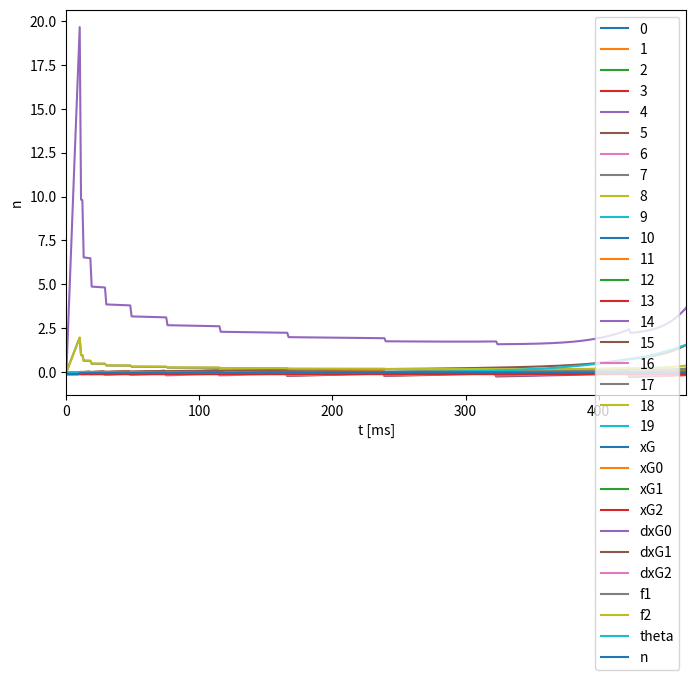
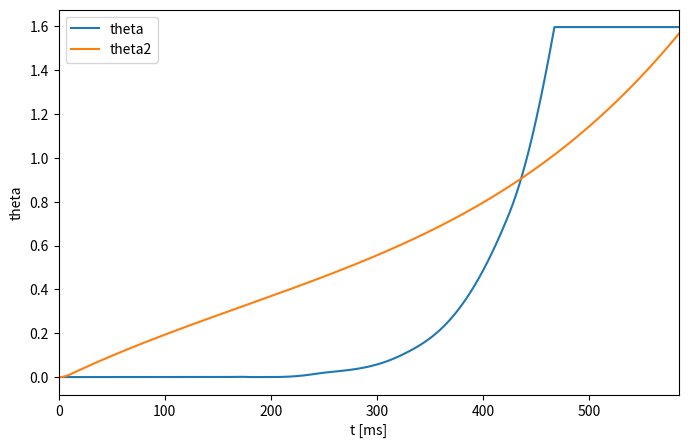

Write the Python code that produced these figures, in order.
#!/usr/bin/env python3
from math import *
import numpy as np
from matplotlib import pyplot as plt

##ユニットの各パラメータ
M  = 0.05 #[kg] ユニットの質量
c  = 0.1    #粘性定数
k  = 0.1    #バネ定数
b  = 200.0/2*0.001  #[m] ユニットの幅/2
h  = 30.0/2 *0.001   #[m] ユニットの高さ/2
hd = 20.0  *0.001        #[m] バネダンパの作用点までの距離
I  = M*(b*b + h*h)/3  #１ユニットの重心まわりの慣性モーメント
g  = 9.8    ##[m/s2]重力加速度
x_max = 30.0*0.001    ##最大変位量
AllUnits = 20         #ユニット数

##[N]衝撃力
F = 100
Attacked_unit = 10

##時間
T  = 5    #[s] 全体の時間
TF = 0.01     #[s] 衝撃力がかかっている時間
dt = 0.001    #[s] 微小時間
step = int(T/dt) #ステップ数


##各変数の定義
##np.array(下から数えたユニットの番号，ステップ数)
x = np.zeros( ((AllUnits,step)))    ##ユニットiのx'座標: x[i][j]，
y = np.zeros ((AllUnits,step))    ##y'座標y[i][j]
xf = np.zeros( ((AllUnits,step))) ##x座標
yf = np.zeros ((AllUnits,step))    ##y座標

x_G  = np.zeros(step)
y_G  = np.zeros(step)
x_G0 = np.zeros(step) ##G0の重心x座標
x_G1 = np.zeros(step) ##G1
x_G2 = np.zeros(step) ##G2
y_G0 = np.zeros(step) ##G0の重心y座標
y_G1 = np.zeros(step) ##G1
y_G2 = np.zeros(step) ##G2
dx_G0 = np.zeros(step) ##G0の重心速度
dx_G1 = np.zeros(step) ##G1
dx_G2 = np.zeros(step) ##G2
ddx_G0 = np.zeros(step) ##G0の重心加速度
ddx_G1 = np.zeros(step) ##G1
ddx_G2 = np.zeros(step) ##G2

theta = np.zeros (step)##角度
w = np.zeros (step)    ##角速度
dw = np.zeros (step)   ##角加速度

M_G0 = np.zeros(step) ##G0の重心
M_G1 = np.zeros(step) ##G1
M_G2 = np.zeros(step) ##G2

I_G  = np.zeros(step)
I_G0 = np.zeros(step) ##G0の慣性モーメント
I_G1 = np.zeros(step) ##G1
I_G2 = np.zeros(step) ##G2

h_G0 = np.zeros(step) ##G0
h_G1 = np.zeros(step) ##重心
h_G2 = np.zeros(step) ##重心

##各点に働く力
f1 = np.zeros (step)   ##上の結合部に働く力
f2 = np.zeros (step)   ##下の結合部に働く力
N_G1 = np.zeros (step)
N_G2 = np.zeros (step)
n_N  = np.zeros (step)  ##垂直効力のx座標
FN   = np.zeros(step)
FH   = np.zeros(step)

##初期値
x[:,0] = -b
x_G0[0] = -b
x_G1[0] = -b
x_G2[:] = -b
y[:,0] += [i*2*h+h for i in range(AllUnits)]

n_N[0] = -b

##終了時間
EndTime = 0


def Inertia(low_unit,high_unit,s):
    """
    G0,G1,G2の重心座標，質量，慣性モーメント，垂直抗力，を求める関数
    引数
        low_unit：フリーユニット（下）
        high_unit：フリーユニット（上）
        s：ステップ数
        G0，G1，G2の重心，質量，慣性モーメントを求める
    """
    #間のユニットの数
    num = high_unit - low_unit + 1

    ##G0の重心の座標，質量
    x_G0[s] = sum(x[low_unit:high_unit+1, s])/num #x座標
    y_G0[s] = (y[high_unit+1,s]+y[low_unit+1,s])/2#y座標
    M_G0[s] = M*num
    h_G0[s] = h*num##2h*num/2
    I_G0[s] = 0
    for i in range(low_unit, high_unit+1):
        I_G0[s] += I + M*((x[i,s]-x_G0[s])**2+(y[i,s]-y_G0[s])**2)


    ##G1の重心の座標，質量
    x_G1[s] = sum(x[high_unit+1:, s])/(AllUnits-high_unit-1) #x座標
    y_G1[s] = sum(y[high_unit+1:, s])/(AllUnits-high_unit-1)#y座標
    M_G1[s] = M*(AllUnits-high_unit-1)
    h_G1[s] = h*(AllUnits-high_unit-1)
    I_G1[s] = M_G1[s]*(h_G1[s]**2+b**2)/3
    ##G2の重心の座標，質量
    ##x_G2 = -b
    y_G2[s] = sum(y[:low_unit, s])/low_unit#y座標
    M_G2[s] = M*low_unit
    h_G2[s] = h*low_unit
    I_G2[s] = M_G2[s]*(h_G2[s]**2+b**2)/3

    ##全体の重心位置
    x_G[s] = (M_G0[s]*x_G0[s] + M_G1[s]*x_G1[s] + M_G2[s]*x_G2[s])/(M*AllUnits)
    y_G[s] = h*AllUnits
    ##左下まわりの全体の慣性モーメント
    I_G[s] = I_G0[s]+M_G0[s]*(x_G0[s]**2+y_G0[s]**2)\
             +I_G1[s]+M_G1[s]*(x_G1[s]**2+y_G1[s]**2)\
             +I_G2[s]+M_G2[s]*(x_G2[s]**2+y_G2[s]**2)

    ##G0,G1,G2に働く力
    N_G1[s] = M_G1[s]*g*cos(theta[s]) - M_G1[s]*y_G1[s]*w[s]**2 + M_G1[s]*x_G1[s]*dw[s]
    N_G2[s] = N_G1[s] + M_G0[s]*g*cos(theta[s]) - M_G0[s]*y_G0[s]*w[s]**2 + M_G0[s]*x_G0[s]*dw[s]

    f1[s]= c*(dx_G0[s]-dx_G1[s]) + k*(x[high_unit,s]-x_G1[s])  #上
    f2[s]= c*(dx_G0[s]-dx_G2[s]) + k*(x[low_unit,s]-x_G2[s])   #下

    FH[s] = F
    FN[s] = M*AllUnits*g

def IF1F2(low_unit,high_unit,s):
    """
    引数
        low_unit：フリーユニット（下）
        high_unit：フリーユニット（上）
        s：ステップ数
    """
    num = high_unit - low_unit + 1

    M_G0[s] = M*num
    M_G1[s] = M*(AllUnits-high_unit-1)
    M_G2[s] = M*low_unit
    I_G0[s] = I_G0[s-1]
    I_G1[s] = I_G1[s-1]
    I_G2[s] = I_G2[s-1]
    ##左下まわりの全体の慣性モーメント
    I_G[s] = I_G0[s]+M_G0[s]*(x_G0[s]**2+y_G0[s]**2)\
             +I_G1[s]+M_G1[s]*(x_G1[s]**2+y_G1[s]**2)\
             +I_G2[s]+M_G2[s]*(x_G2[s]**2+y_G2[s]**2)
    y_G0[s] = y_G0[s-1]
    y_G1[s] = y_G1[s-1]
    y_G2[s] = y_G2[s-1]

    # print("##dx_G1[s]",dx_G1[s],"x_G1[s]",x_G1[s],"y_G1[s]",y_G1[s],"M_G1[s]",M_G1[s],"I_G1[s]",I_G1[s])
    # print("##dx_G0[s]",dx_G0[s],"x_G0[s]",x_G0[s],"y_G0[s]",y_G0[s],"M_G0[s]",M_G0[s],"I_G0[s]",I_G0[s])
    # print("##dx_G2[s]",dx_G2[s],"x_G2[s]",x_G2[s],"y_G2[s]",y_G2[s],"M_G2[s]",M_G2[s],"I_G2[s]",I_G2[s])

    ##全体の重心位置
    x_G[s] = (M_G0[s]*x_G0[s]+M_G1[s]*x_G1[s]+M_G2[s]*x_G2[s])/(M*AllUnits)
    y_G[s] = h*AllUnits

    f1[s]= c*(dx_G0[s]-dx_G1[s]) + k*(x[high_unit,s]-x_G1[s])  #上
    f2[s]= c*(dx_G0[s]-dx_G2[s]) + k*(x[low_unit,s]-x_G2[s])   #下

    FH[s] = f2[s]
    FN[s] = M*AllUnits*g

def impulse(unit,s):
    """
    衝撃力が働いている間のG0,G1,G2のx座標y座標及び，回転角度を求める関数
    引数
        unit:衝撃が与えられたユニット
        s :ステップ数
    """

    ##t_s+1における速度と座標
    dx_G0[s+1] = dx_G0[s] + (F-(f1[s]+f2[s]))*dt/M
    x_G0[s+1]  = x_G0[s] + dx_G0[s]*dt
    ##上 G1###
    ##G1の速度，座標
    dx_G1[s+1] = dx_G1[s] +f1[s]*dt/M_G1[s]
    x_G1[s+1]  = x_G1[s] + dx_G1[s]*dt

    ##角度が0以上のとき，角速度，角度を計算する．
    n_N[s] = -(F*h*(2*unit+1)+M*AllUnits*g*x_G[s])/FN[s]
    if x_G[s] > 0 or theta[s] > 0 or n_N[s] > -0.01:
        ##角速度，角度
        n_N[s] = 0  ##垂直抗力のx座標は0
        dw[s] = (F*h*(2*unit+1) + M*AllUnits*g*(sin(theta[s])*y_G[s] + cos(theta[s])*x_G[s]))/I_G[s]
        w[s+1] = w[s] + dw[s]*dt
        theta[s+1] =  theta[s] + w[s]*dt
    else:
        n_N[s] = x_G[s]

def PosRotate(unit,s):
    """
    重心座標，回転角度を求める関数
    引数
        unit:衝撃が与えられたユニット
        s:ステップ数
    """
    ##G0の加速度
    DDXG0 = -(f1[s] + f2[s])/M_G0[s] + g*sin(theta[s])  + x_G0[s]*w[s]**2 - y_G0[s]*dw[s]
    ##G0の速度
    dx_G0[s+1] = dx_G0[s] + DDXG0*dt
    ##G0のx座標
    x_G0[s+1]  = x_G0[s]  + dx_G0[s]*dt

    ##G1の加速度
    DDXG1 =   f1[s]/M_G1[s] + g*sin(theta[s]) + x_G1[s]*w[s]**2 - y_G1[s]*dw[s]
    ##G1の速度
    dx_G1[s+1] = dx_G1[s] + DDXG1*dt
    ##G1のx'座標
    x_G1[s+1]  = x_G1[s]  + dx_G1[s]*dt

    ##角度が0以上のとき，角速度，角度を計算する．
    if x_G[s] > 0 or theta[s] > 0:
        ##角速度，角度
        n_N[s] = 0  ##垂直抗力のx座標は0
        dw[s]  = M*AllUnits*g*(sin(theta[s])*y_G[s] + cos(theta[s])*x_G[s])/I_G[s]
        w[s+1] = w[s] + dw[s]*dt
        theta[s+1] =  theta[s] + w[s]*dt
    else:
        n_N[s] = x_G[s]

def impulse_high(low_unit,high_unit,unit,s):
    """
    運動量保存則
        M_G0[s]*dx_G0[s] + M*dx_G1[s] = (M_G0[s]+M)*dx_G0[s+1]
    引数
        s:ステップ数
    """
    dx_G0[s+1] = (M_G0[s]*dx_G0[s]+M*dx_G1[s])/(M_G0[s]+M)
    Inertia(low_unit,high_unit+1,s)
    x_G0[s+1]  = x_G0[s] + dx_G0[s]*dt

    DDXG1 =  - f1[s]/(M_G1[s]-M) + g*sin(theta[s]) + x_G1[s]*w[s]**2 - y_G1[s]*dw[s]
    ##G1の速度
    dx_G1[s+1] = dx_G1[s] + DDXG1*dt
    ##G1のx'座標
    x_G1[s+1]  = x_G1[s]  + dx_G1[s]*dt

    ##角度が0以上のとき，角速度，角度を計算する．
    if x_G[s] > 0 or theta[s] > 0:
        ##角速度，角度
        n_N[s] = 0  ##垂直抗力のx座標は0
        dw[s]  = M*AllUnits*g*(sin(theta[s])*y_G[s] + cos(theta[s])*x_G[s])/I_G[s]
        w[s+1] = w[s] + dw[s]*dt
        theta[s+1] =  theta[s] + w[s]*dt
    else:
        n_N[s] = x_G[s]

def impulse_low(low_unit,high_unit,unit,s):
    """
    運動量保存則
        M_G0[s]*dx_G0[s] + M*dx_G2[s] = (M_G0[s]+M)*dx_G0[s+1]
    dx_G2[s] = 0より
        M_G0[s]*dx_G0[s] = (M_G0[s]+M)*dx_G0[s+1]
    引数
        s:ステップ数
    """
    dx_G0[s+1] = dx_G0[s]*M_G0[s]/(M_G0[s]+M)
    Inertia(low_unit-1,high_unit,s)
    x_G0[s+1]  = x_G0[s] + dx_G0[s]*dt

    DDXG1 =  - f1[s]/M_G1[s] + g*sin(theta[s]) + x_G1[s]*w[s]**2 - y_G1[s]*dw[s]
    ##G1の速度
    dx_G1[s+1] = dx_G1[s] + DDXG1*dt
    ##G1のx'座標
    x_G1[s+1]  = x_G1[s]  + dx_G1[s]*dt


    ##角度が0以上のとき，角速度，角度を計算する．
    if x_G[s] > 0 or theta[s] > 0:
        ##角速度，角度
        n_N[s] = 0  ##垂直抗力のx座標は0
        dw[s]  = M*AllUnits*g*(sin(theta[s])*y_G[s] + cos(theta[s])*x_G[s])/I_G[s]
        w[s+1] = w[s] + dw[s]*dt
        theta[s+1] =  theta[s] + w[s]*dt
    else:
        n_N[s] = x_G[s]


def xy(low_unit,high_unit,s):

    x[:low_unit,s] = -b
    x[low_unit:high_unit+1,s] = x[low_unit:high_unit+1,s-1] + x_G0[s] - x_G0[s-1]
    x[high_unit+1:,s] = x_G1[s]
    y[:,s] = y[:,0]

    xf[:,s] = xf[:,s-1] + x[:,s]*cos(theta[s]) - y[:,s]*sin(theta[s])
    yf[:,s] = yf[:,s-1] + x[:,s]*sin(theta[s]) + y[:,s]*cos(theta[s])

low = Attacked_unit
high  = Attacked_unit
print("#####################################################################################")
print("#####################################################################################")
print("#####################################################################################")

flag = 1

for t in range(step-1):
    #print("---------------------------------------------------------------------------------")

    if t == 0:
        Inertia(low,high,t)

    else:
        IF1F2(low,high,t)

    ##衝撃
    if t < int(TF/dt):
        impulse(Attacked_unit,t)
        xy(low,high,t)
        print("<1>")
    ##衝撃後
    else:
        if x[low,t-1]-(-b) > x_max:
            impulse_low(low,high,Attacked_unit,t)
            low -= 1
            xy(low,high,t)
            print("t:",t*dt,"low:",low,"high:",high)

            print("<2>")

        elif x[high,t-1]-x_G1[t-1] > x_max:
            impulse_high(low,high,Attacked_unit,t)
            high  += 1
            xy(low,high,t)
            print("t:",t*dt,"low:",low,"high:",high)

            print("<3>")

        else:
            PosRotate(Attacked_unit,t)
            xy(low,high,t)
            #print("<4>")

    if high == 18 or low == 1:
        print(EndTime)
        break

    if theta[t] > pi/2:
        theta[t+1:] = theta[t]
        print(EndTime)
        break

    EndTime = t

#
plt.figure(figsize=(8,5))
# t vs x のグラフ

for i in range (AllUnits):
    plt.plot(x[i],label = i)
plt.xlabel('t [ms]')
plt.ylabel('x[m]')
plt.legend()
plt.xlim(0,EndTime)
plt.savefig('各ユニットのx座標.png')
plt.show()

plt.plot(x_G,label = "xG")
plt.plot(x_G0,label = "xG0")
plt.plot(x_G1,label = "xG1")
plt.plot(x_G2,label = "xG2")
plt.xlabel('t [ms]')
plt.ylabel('x[m]')
plt.legend()
plt.xlim(0,EndTime)
plt.savefig('全体G0G1G2の重心.png')
plt.show()

plt.plot(dx_G0,label = "dxG0")
plt.plot(dx_G1,label = "dxG1")
plt.plot(dx_G2,label = "dxG2")
plt.xlabel('t [ms]')
plt.ylabel('dxdt[m/s]')
plt.legend()
plt.xlim(0,EndTime)
plt.savefig('重心速度.png')
plt.show()


plt.plot(f1,label = "f1")
plt.plot(f2,label = "f2")
plt.xlabel('t [ms]')
plt.ylabel('f1')
plt.legend()
plt.xlim(0,EndTime)
plt.show()

plt.plot(theta,label = "theta")
# plt.plot(w,label = "w")
plt.xlabel('t [ms]')
plt.ylabel('theta')
plt.legend()
plt.xlim(0,EndTime)
plt.savefig('角度_吸収あり.png')
plt.show()

#
# plt.plot(I_G,label = "IG")
# plt.xlabel('t [ms]')
# plt.ylabel('IG')
# plt.legend()
# plt.xlim(0,EndTime)
# plt.show()

plt.plot(n_N,label = "n")
plt.xlabel('t [ms]')
plt.ylabel('n')
plt.legend()
plt.xlim(0,EndTime)
plt.savefig('垂直抗力の位置.png')
plt.show()


#######################################################################
#######################################################################

dw2 = np.zeros(step)
w2 = np.zeros(step)
theta2 = np.zeros(step)
n2 = np.zeros(step)

M2 = M*AllUnits
xG2 = -b
yG2 = h*AllUnits

I2 = 4*M2*(yG2**2+b**2)/3
H2 = h*(2*Attacked_unit+1)
n2[:] = xG2
EndTime2 = 0
for t in range(step-1):
    if t < int(TF/dt):
        n2[t] = (F*H2 + M2*g*(sin(theta2[t])*y_G[t] + cos(theta2[t])*x_G[t]))/(M2*g)
        print(t,xG2,n2[t],theta2[t],F*H2,M2*g*xG2)
        if n2[t] > 0:
            ##角速度，角度
            n2[t] = 0  ##垂直抗力のx座標は0
            dw2[t]  = (F*H2 + M2*g*(sin(theta2[t])*yG2 + cos(theta2[t])*xG2))/I2
            w2[t+1] = w2[t] + dw2[t]*dt
            theta2[t+1] =  theta2[t] + w2[t]*dt

    else:
        print(t,xG2,n2[t],theta2[t])
        if theta2[t] > 0:
            ##角速度，角度
            n2[t] = 0  ##垂直抗力のx座標は0
            dw2[t]  = M2*g*(sin(theta2[t])*yG2 + cos(theta2[t])*xG2)/I2
            w2[t+1] = w2[t] + dw2[t]*dt
            theta2[t+1] =  theta2[t] + w2[t]*dt
        else:
            n2[t] = xG2

        if theta2[t] == 0:

            break

    if theta2[t] > pi/2:
        theta2[t+1:] = theta2[t]
        break

    EndTime2 = t

plt.figure(figsize=(8,5))
plt.plot(theta,label = "theta")
plt.plot(theta2,label = "theta2")
# plt.plot(w,label = "w")
plt.xlabel('t [ms]')
plt.ylabel('theta')
plt.legend()
if EndTime > EndTime2:
    plt.xlim(0,EndTime)
else:
    plt.xlim(0,EndTime2)
plt.savefig('角度.png')
plt.show()
#
# plt.figure(figsize=(8,3))
# # t vs x のグラフ
# plt.plot(theta2,label = "theta2")
#
# # #
# # plt.plot(I_G0,label = "IG0")
# # plt.plot(I_G1,label = "IG1")
# # plt.plot(I_G2,label = "IG2")
# #
# # plt.plot(f1,label = "f1")
# # plt.plot(f2,label = "f2")
#
# plt.xlim(0,1000)
# plt.xlabel('t (step)')
# plt.ylabel('theta2')
# plt.legend()
# plt.show()